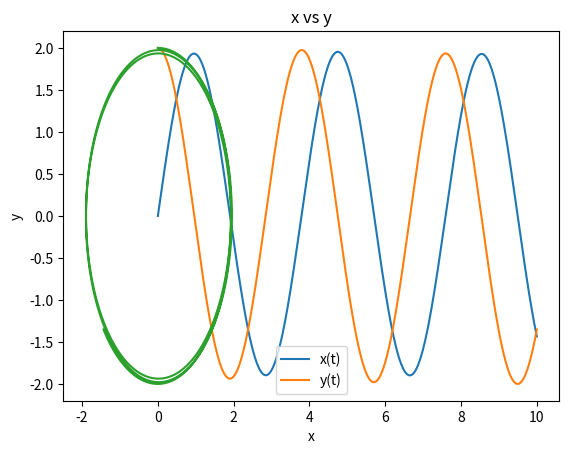

The script that saved this image:
import numpy as np
from scipy.integrate import solve_ivp
import matplotlib.pyplot as plt

# Parameters
w = 1
mu = 1
a = 1

x_base = 1
y_base = 1
r_base = np.sqrt(x_base ** 2 + y_base ** 2)

# Initial conditions
x0 = 0
y0 = 2 * a


# ODE system
# x1 = x
# x2 = x_dot
# x3 = y
# x4 = y_dot

def odes(t, z):
    x1, x2, x3, x4 = z

    dxdt = [x2,
            2 * w * x4 - ((mu / r_base ** 3) - w ** 2) * x1,
            x4,
            -2 * w * x2 - ((mu / r_base ** 2) - w ** 2) * x3]

    return dxdt


# Initial state
omega1 = -w - np.sqrt(mu / r_base ** 3)
x_dot0 = -2 * a * omega1
y_dot0 = 0
z0 = [x0, x_dot0, y0, y_dot0]

# Specify time points
t = np.linspace(0, 10, 1000)

# Solve
sol = solve_ivp(odes, [0, 10], z0, t_eval=t)

# Plot
plt.plot(sol.t, sol.y[0], label='x(t)')
plt.plot(sol.t, sol.y[2], label='y(t)')
plt.xlabel('t')
plt.legend()
plt.show()

# Get x and y solution vectors
x = sol.y[0]
y = sol.y[2]

# Plot
plt.plot(x, y)
plt.xlabel('x')
plt.ylabel('y')
plt.title('x vs y')
plt.show()
